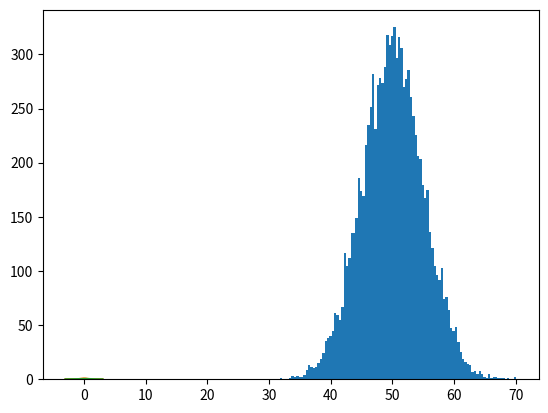

Python code for this plot:
# Cargamos las librerias que vamos a utilizar

from numpy.random import seed

from numpy.random import randn

from matplotlib import pyplot

# Generamos nuestra semilla de la suerte (esta funcion es para que los experimentos se puedan replicar con los mismos resultados, independientemente de donde se lo ejecute)

seed(1)

# Generamos observaciones univariadas

    #OBS: la funcion randn(n) genera una n cantidad de numeros al azar, siguiendo una distribucion gaussiana. Esto significa que el promedio sera CERO y

    # el desvio estandar sera de UNO. Ahora bien, podemos utilizar el metodo de reescalar para ajustar los valores a una distribucion gaussiana que sea de nuestro agrado

    # para ello podemos agregar un desvio estandar (5) y un promedio (50)

data = 5 * randn(10000) + 50

# Creamos un histograma

pyplot.hist(data,bins=100)

pyplot.show()
# vamos a calcular el promedio de las observaciones de la muestra

from numpy.random import seed

from numpy.random import randn

from numpy import mean



seed(1)



data = 5 * randn(10000) + 50



result = mean(data)

print('Mean: %.3f' % result)
# vamos a calcular la mediana de las observaciones de la muestra

from numpy.random import seed

from numpy.random import randn

from numpy import median



seed(1)



data = 5 * randn(10000) + 50



result = median(data)

print('Median: %.3f' % result)
# vamos a generar un grafico de distribucion gaussiana con diferentes tipos de varianza

from numpy import arange

from matplotlib import pyplot

from scipy.stats import norm

# eje x para el grafico

x_axis = arange(-3, 3, 0.001)

# grafico con varianza baja (color azul)

pyplot.plot(x_axis, norm.pdf(x_axis, 0, 0.5))

# grafico con varianza alta (color naranja)

pyplot.plot(x_axis, norm.pdf(x_axis, 0, 1))

pyplot.show()
# vamos a calcular la varianza de una muestra

from numpy.random import seed

from numpy.random import randn

from numpy import var



seed(1)

#generamos las observaciones univariadas

data = 5 * randn(10000) + 50

# calculamos la varianza

result = var(data)

print('Variance: %.3f' % result)
# vamos a calcular el desvio estandar de una muestra

from numpy.random import seed

from numpy.random import randn

from numpy import std



seed(1)

#generamos las observaciones univariadas

data = 5 * randn(10000) + 50

# calculamos el desvio estandar

result = std(data)

print('Standard Deviation: %.3f' % result)